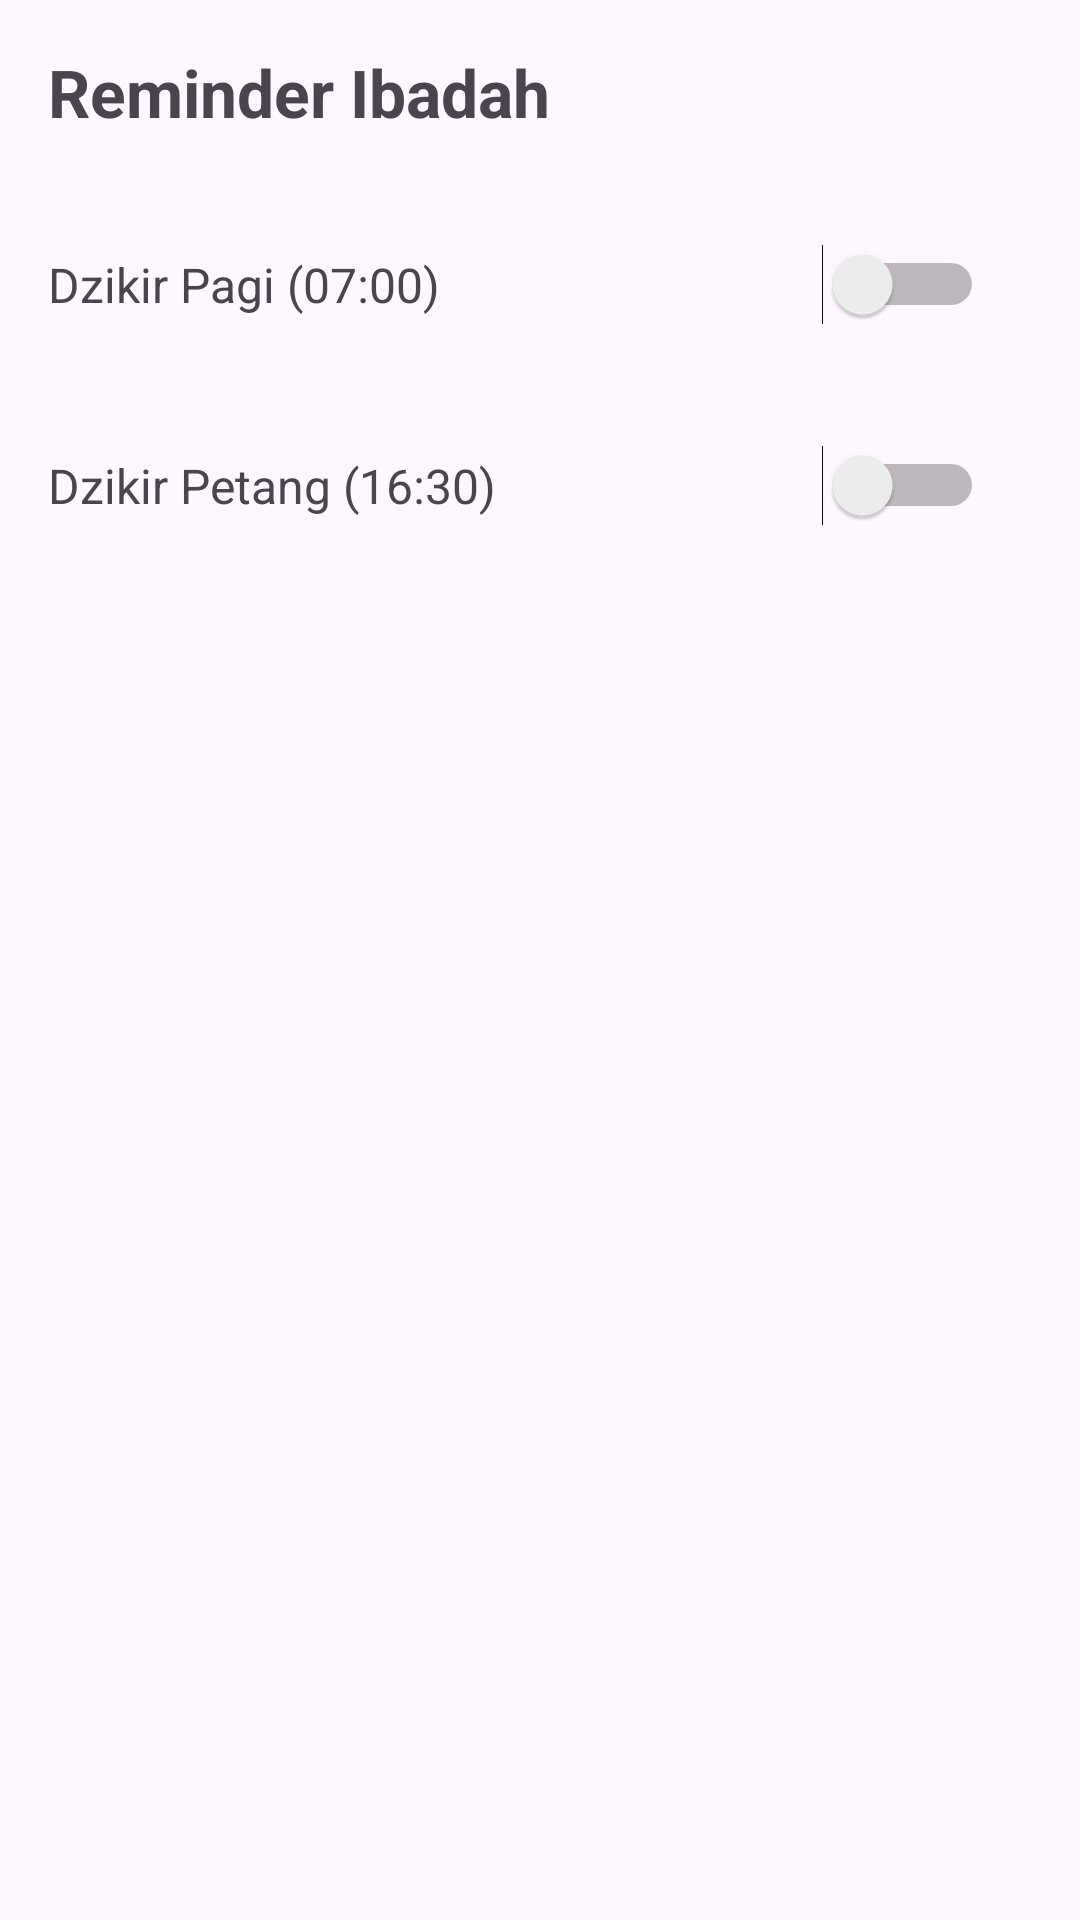

Reconstruct the res/layout file that produces this screen, plus the resources it refers to.
<!-- AndroidManifest.xml: application theme Theme.LiveInPeace -->
<!-- res/layout/activity_reminder.xml -->
<LinearLayout
    xmlns:android="http://schemas.android.com/apk/res/android"
    xmlns:tools="http://schemas.android.com/tools"
    android:layout_width="match_parent"
    android:layout_height="match_parent"
    android:fitsSystemWindows="true"
    android:orientation="vertical"
    android:padding="16dp">

    <TextView
        android:layout_width="wrap_content"
        android:layout_height="wrap_content"
        android:text="Reminder Ibadah"
        android:textSize="22sp"
        android:textStyle="bold"
        android:layout_marginBottom="24dp" />

    
    <LinearLayout
        android:layout_width="match_parent"
        android:layout_height="wrap_content"
        android:orientation="horizontal"
        android:gravity="center_vertical"
        android:layout_marginBottom="16dp">

        <TextView
            android:layout_width="0dp"
            android:layout_height="wrap_content"
            android:layout_weight="1"
            android:text="Dzikir Pagi (07:00)"
            android:textSize="16sp" />

        <Switch
            android:id="@+id/switchDzikirPagi"
            android:layout_width="wrap_content"
            android:layout_height="wrap_content"
            android:padding="16dp"
            tools:ignore="UseSwitchCompatOrMaterialXml" />
    </LinearLayout>

    
    <LinearLayout
        android:layout_width="match_parent"
        android:layout_height="wrap_content"
        android:orientation="horizontal"
        android:gravity="center_vertical">

        <TextView
            android:layout_width="0dp"
            android:layout_height="wrap_content"
            android:layout_weight="1"
            android:text="Dzikir Petang (16:30)"
            android:textSize="16sp" />

        <Switch
            android:id="@+id/switchDzikirPetang"
            android:layout_width="wrap_content"
            android:layout_height="wrap_content"
            android:padding="16dp"
            tools:ignore="UseSwitchCompatOrMaterialXml" />
    </LinearLayout>
</LinearLayout>
<!-- resources referenced by this layout -->
<resources>
  <style name="Theme.LiveInPeace" parent="Theme.Material3.Light.NoActionBar" />
</resources>
